Dataset: image-classification-computer-vision (GitHub, luismiguuel/image-classification-computer-vision). Classes: asphalt, belgian blocks, off-road.

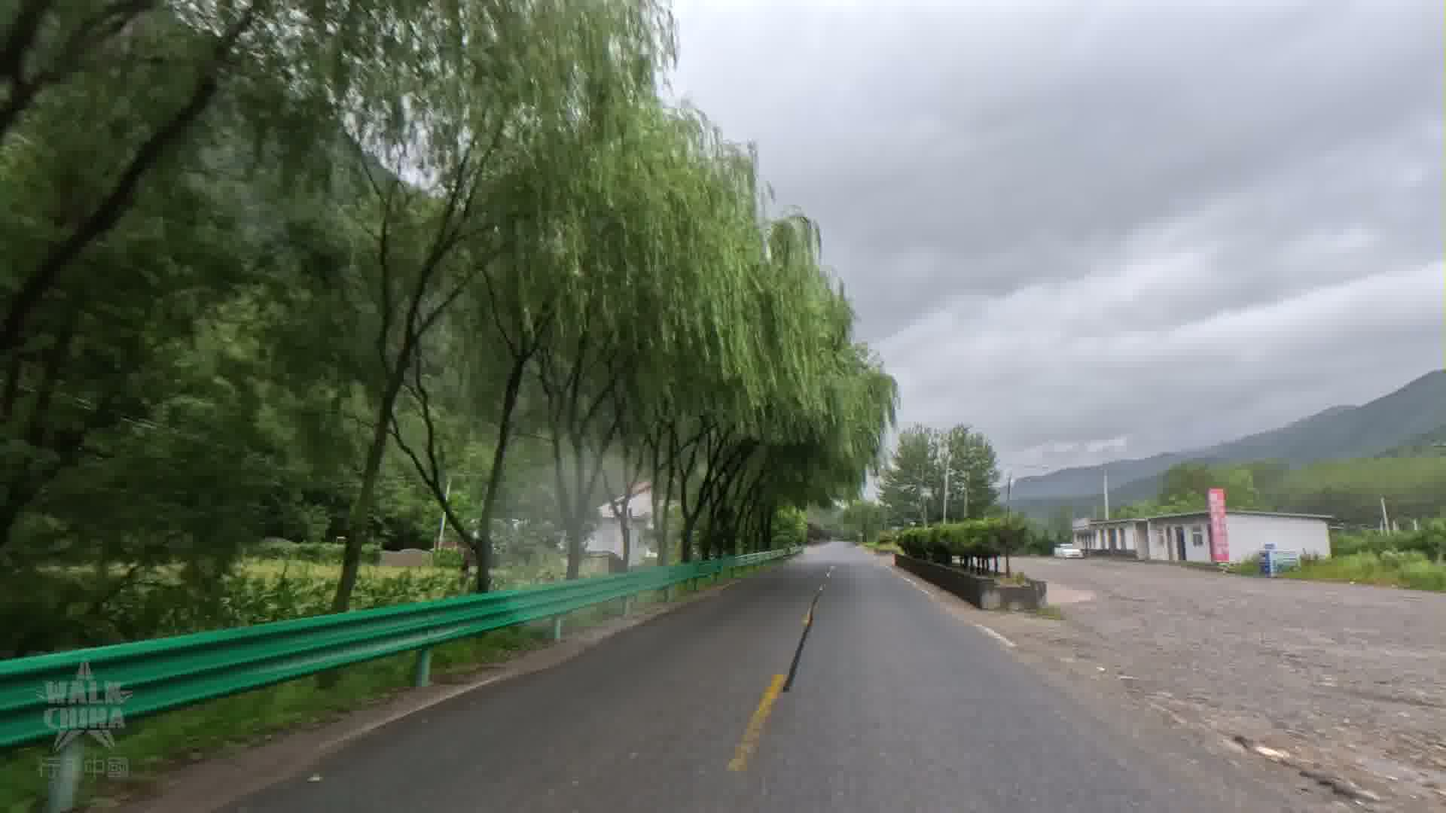
Label: asphalt

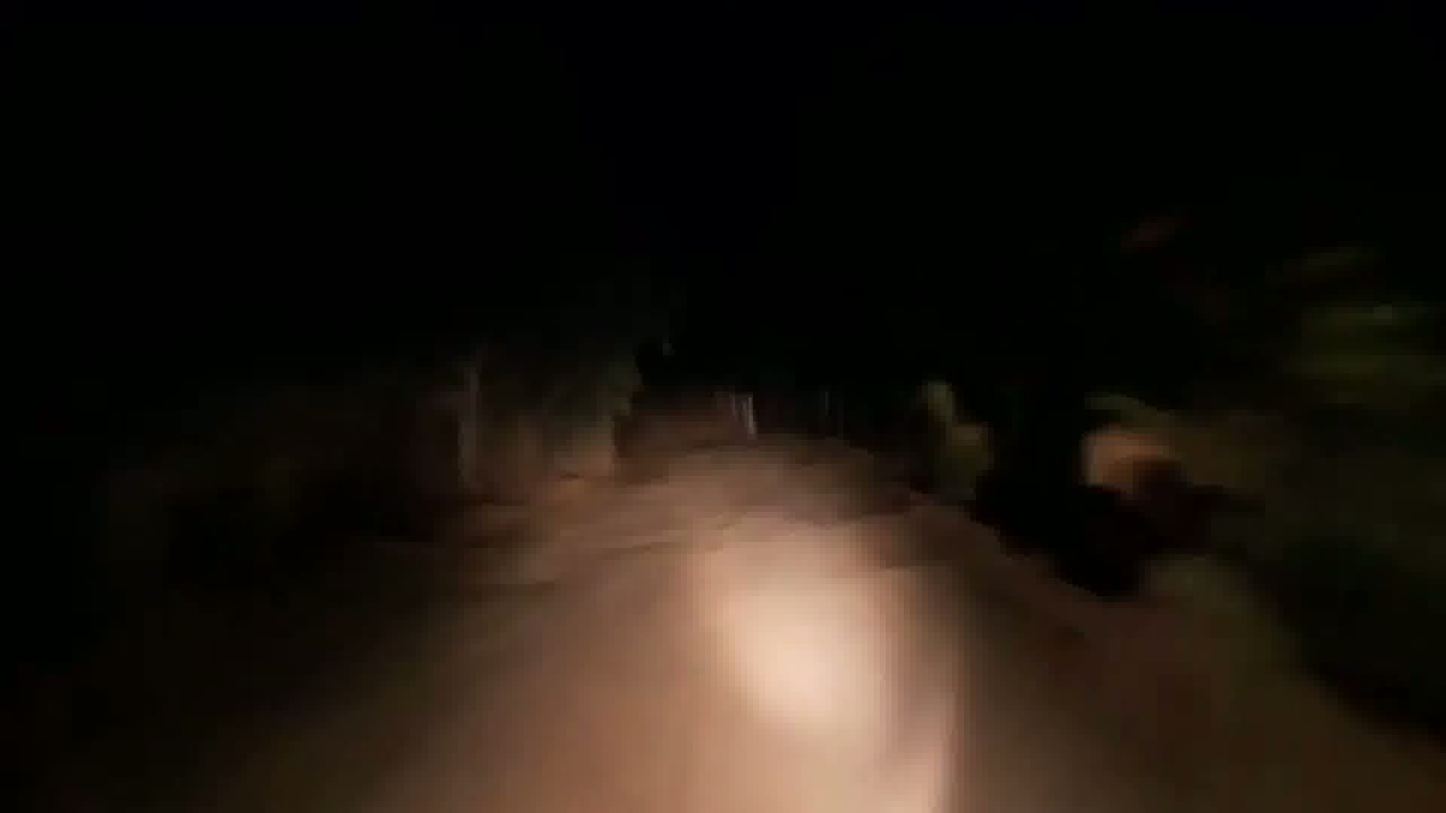
Label: off-road

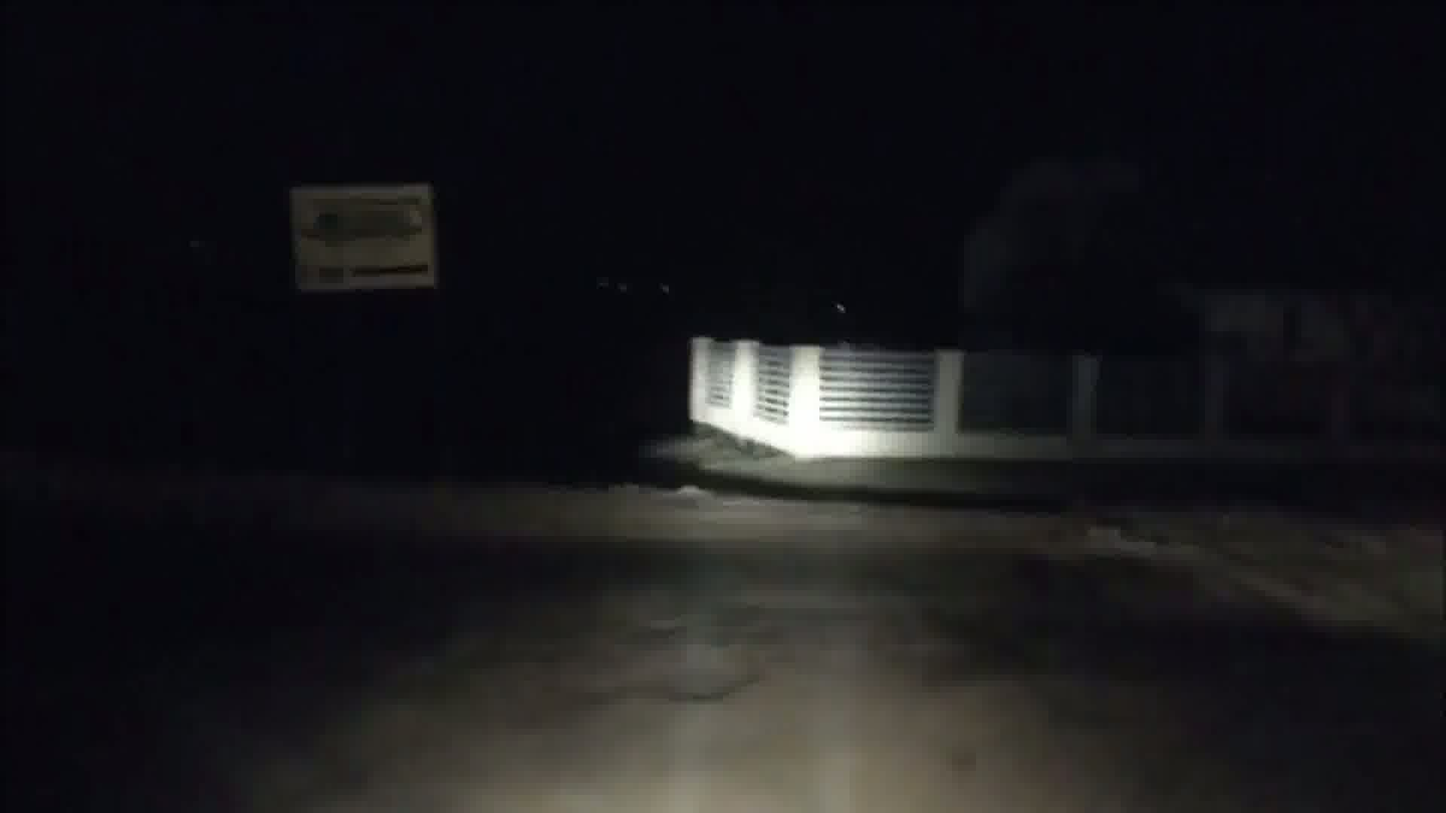
Label: asphalt

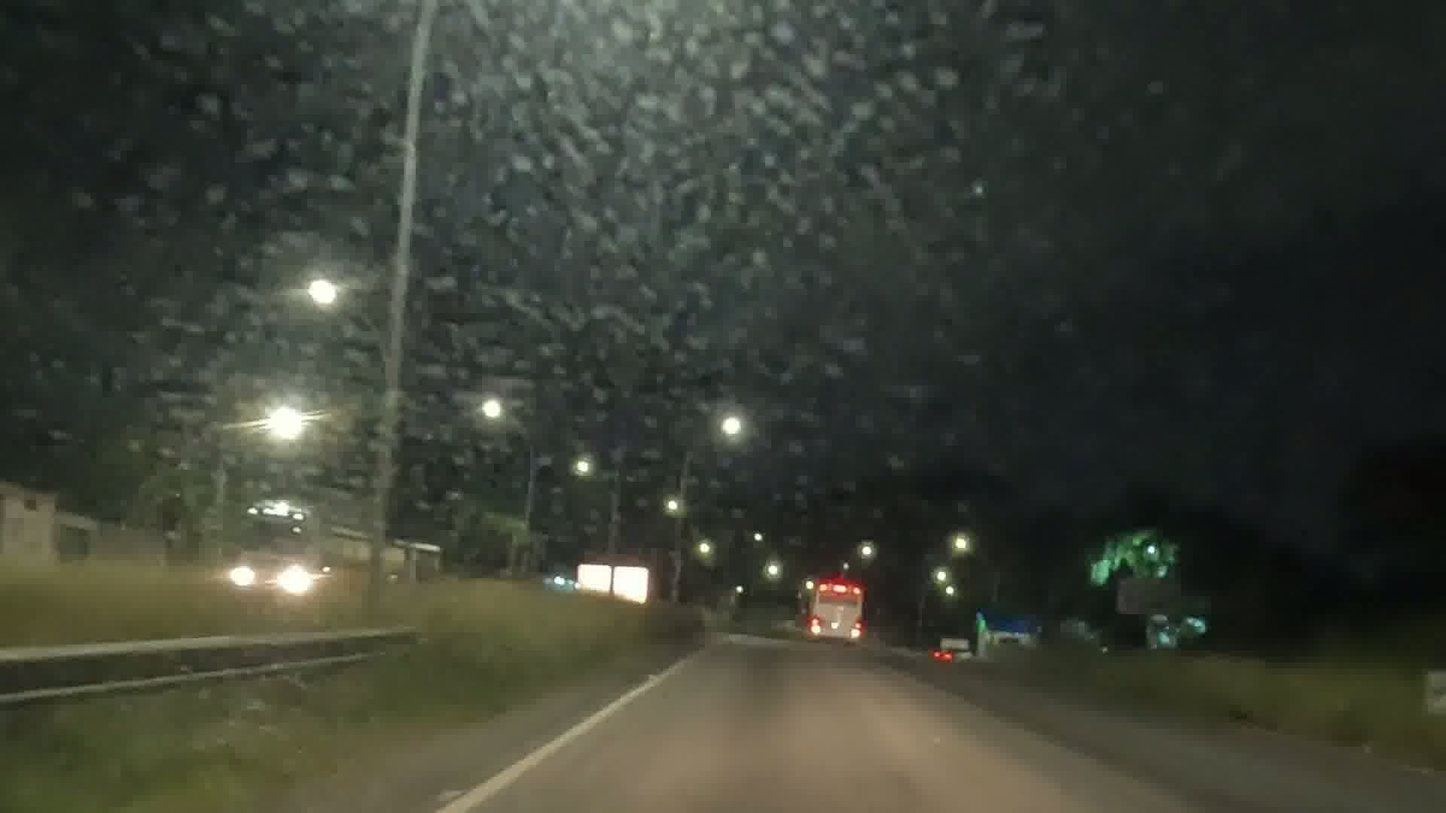
Label: asphalt

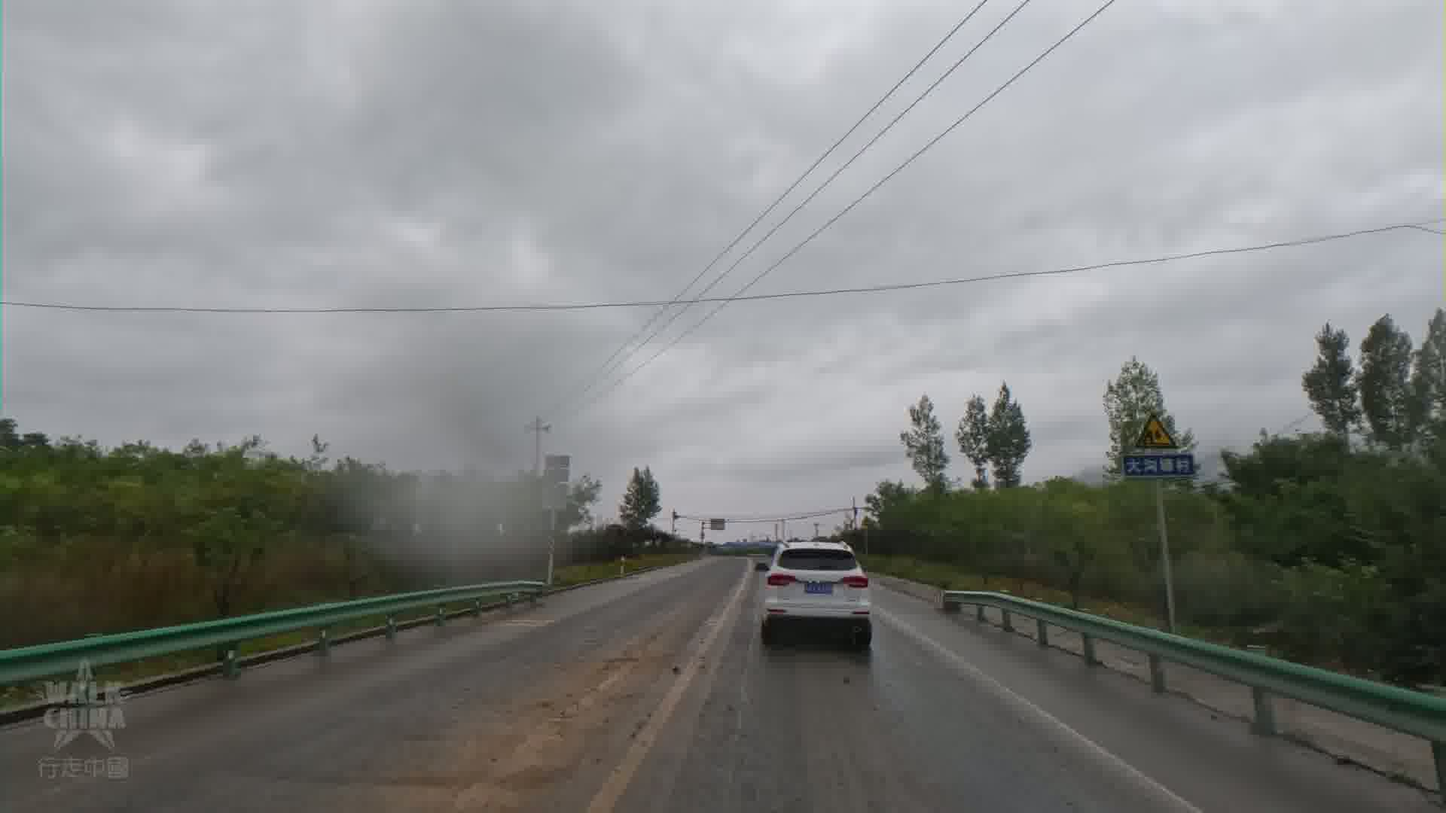
Label: asphalt

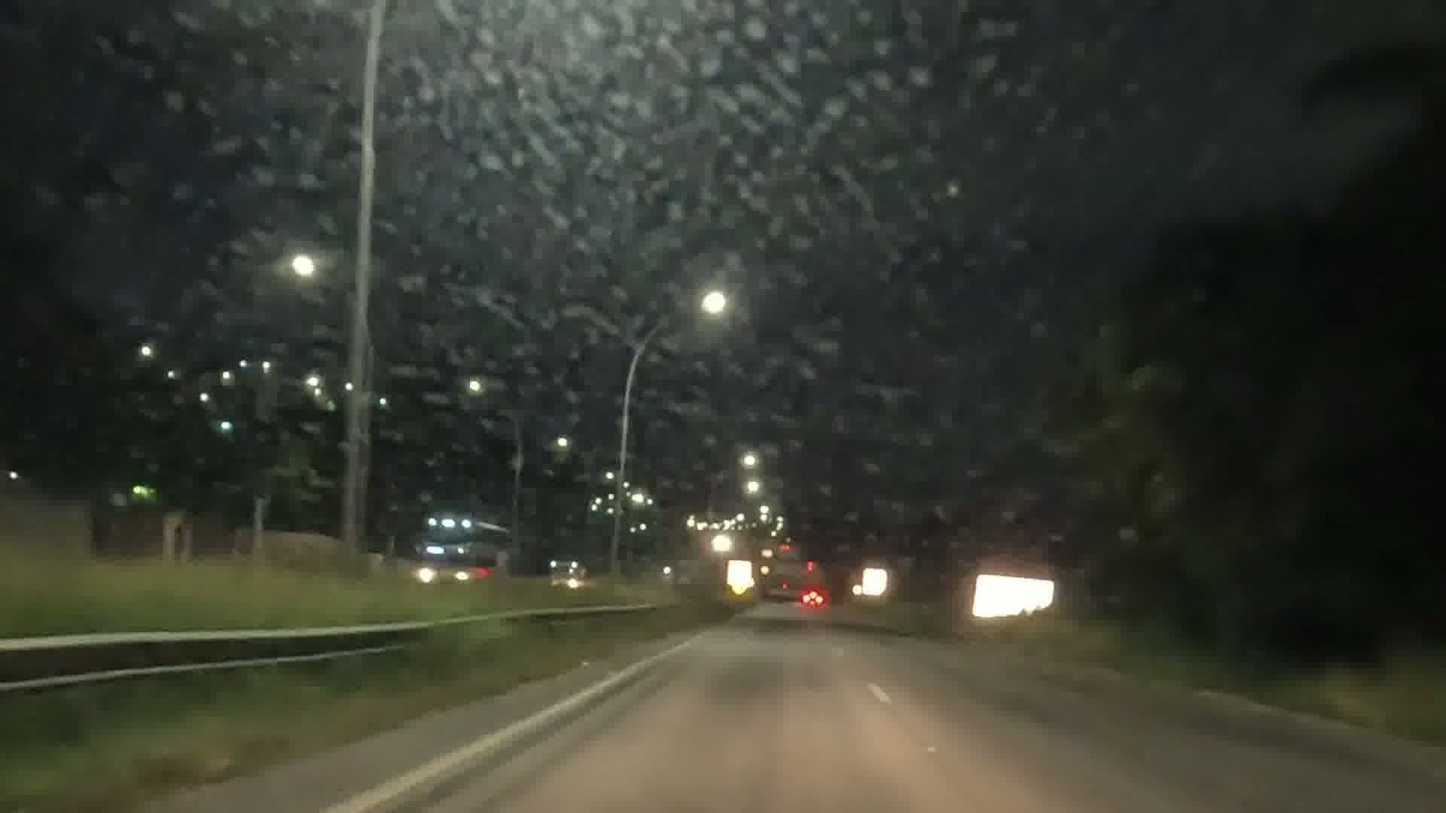
Label: asphalt
